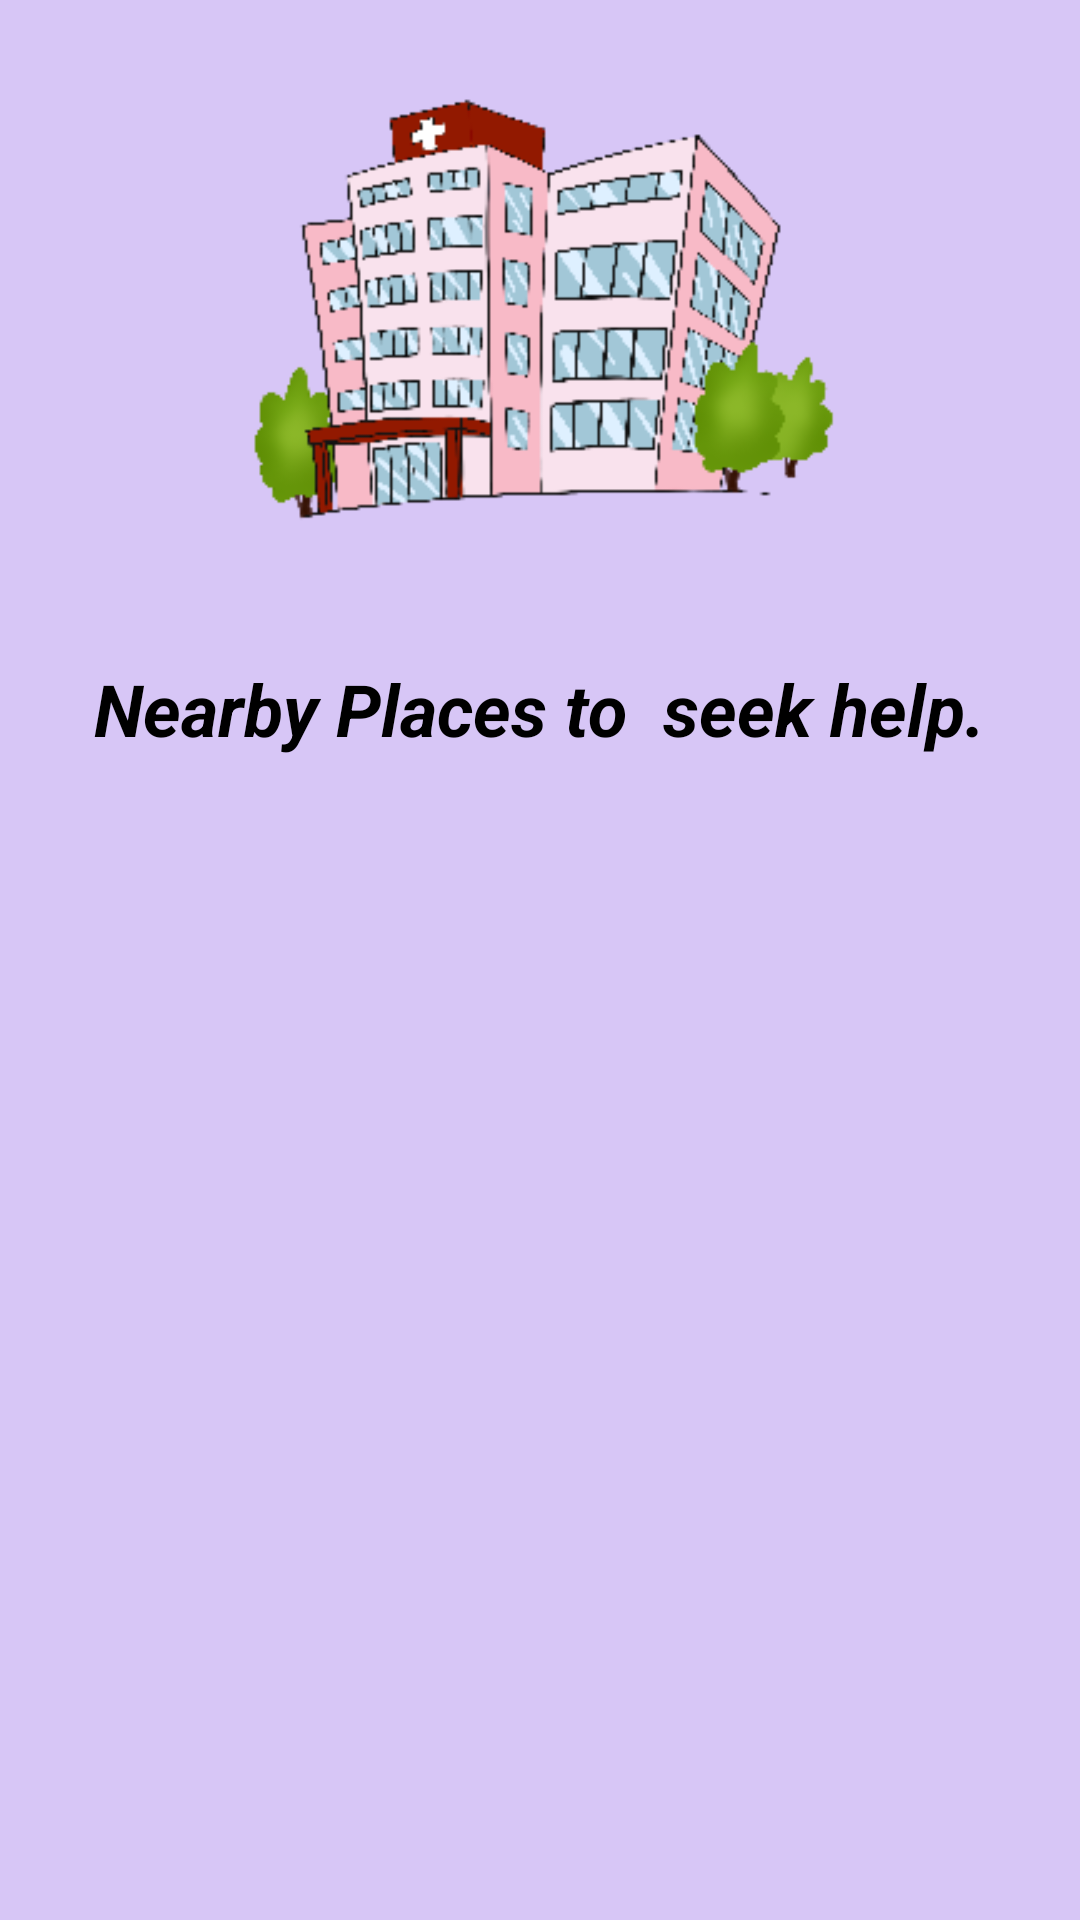

The Android layout XML behind this screen, and the referenced resources:
<!-- AndroidManifest.xml: application theme Theme.HelpifyMP -->
<!-- res/layout/fragment_nearby_places.xml -->
<?xml version="1.0" encoding="utf-8"?>
<FrameLayout xmlns:android="http://schemas.android.com/apk/res/android"
    xmlns:app="http://schemas.android.com/apk/res-auto"
    xmlns:tools="http://schemas.android.com/tools"
    android:layout_width="match_parent"
    android:layout_height="match_parent"
    android:background="#D7C6F6"
    tools:context=".NearbyPlacesFragment">

    

    <RelativeLayout
        android:layout_width="match_parent"
        android:layout_height="match_parent"
        tools:context=".ui.profile.ProfileFragment">

        <ImageView
            android:id="@+id/hosp"
            android:layout_width="200dp"
            android:layout_height="200dp"
            android:layout_centerHorizontal="true"
            android:src="@drawable/hosp" />

        <TextView
            android:layout_below="@id/hosp"
            android:id="@+id/titleEmergency"
            android:layout_width="wrap_content"
            android:layout_height="wrap_content"
            android:layout_centerHorizontal="true"
            android:textColor="@color/black"
            android:layout_marginTop="20dp"
            android:text="Nearby Places to  seek help."
            android:textSize="24sp"
            android:textStyle="bold|italic" />

        <androidx.recyclerview.widget.RecyclerView
            android:id="@+id/nearbyPlaces"
            android:layout_width="match_parent"
            android:layout_height="wrap_content"
            android:layout_below="@id/titleEmergency"
            android:layout_marginStart="10dp"
            android:layout_marginTop="10dp"
            android:layout_marginEnd="10dp"
            android:layout_marginBottom="10dp"
            tools:listitem="@layout/item_nearby_places" />
    </RelativeLayout>

</FrameLayout>
<!-- res/layout/item_nearby_places.xml (included above) -->
<RelativeLayout xmlns:android="http://schemas.android.com/apk/res/android"
    android:layout_width="match_parent"
    android:layout_height="wrap_content"
    xmlns:app="http://schemas.android.com/apk/res-auto"
    android:padding="5dp"
    android:orientation="vertical">

    <androidx.cardview.widget.CardView
        android:layout_width="match_parent"
        android:layout_height="wrap_content"
        android:layout_marginLeft="16dp"
        android:layout_marginRight="16dp"
        android:layout_marginBottom="16dp"
        android:backgroundTint="#F4EFC4"
        app:cardCornerRadius="20dp"
        android:elevation="10dp">

    <LinearLayout
        android:id="@+id/linerlayoutNearby"
        android:layout_width="match_parent"
        android:layout_height="wrap_content"
        android:orientation="vertical">

        <TextView
            android:id="@+id/nameHospital"
            android:layout_width="wrap_content"
            android:layout_height="wrap_content"
            android:layout_marginLeft="5dp"
            android:layout_centerVertical="true"
            android:text="Name"
            android:textColor="@color/black"
            android:textSize="24dp"
            android:textStyle="bold" />

        <TextView
            android:id="@+id/addressHospital"
            android:layout_width="wrap_content"
            android:layout_height="wrap_content"
            android:layout_centerVertical="true"
            android:layout_marginRight="20dp"
            android:layout_marginLeft="10dp"
            android:layout_toLeftOf="@id/callIcon"
            android:text="Address"
            android:textColor="#7E6B6B"
            android:textSize="20dp" />


    <ImageView
        android:id="@+id/callIcon"
        android:layout_width="35dp"
        android:layout_height="35dp"
        android:layout_marginRight="5dp"
        android:layout_marginBottom="5dp"
        android:layout_gravity="right"
        android:layout_alignParentRight="true"
        android:layout_centerVertical="true"
        android:layout_below="@+id/linerlayoutNearby"
        android:background="@drawable/ic_call" />
    </LinearLayout>

    </androidx.cardview.widget.CardView>

</RelativeLayout>
<!-- resources referenced by this layout -->
<resources>
  <!-- drawable hosp: png bitmap (drawable, 28523 bytes) -->
  <style name="Theme.HelpifyMP" parent="Theme.MaterialComponents.DayNight.DarkActionBar">
          
          <item name="colorPrimary">@color/purple_500</item>
          <item name="colorPrimaryVariant">@color/purple_700</item>
          <item name="colorOnPrimary">@color/white</item>
          
          <item name="colorSecondary">@color/teal_200</item>
          <item name="colorSecondaryVariant">@color/teal_700</item>
          <item name="colorOnSecondary">@color/black</item>
          
          <item name="android:statusBarColor" tools:targetApi="l">?attr/colorPrimaryVariant</item>
          
      </style>
  <!-- not gathered from this repository: default colours our renderer supplied (Android Studio template values) -->
  <color name="purple_500">#FF6200EE</color>
  <color name="purple_700">#FF3700B3</color>
  <color name="teal_200">#FF03DAC5</color>
  <color name="teal_700">#FF018786</color>
  <color name="black">#FF000000</color>
  <color name="white">#FFFFFFFF</color>
</resources>
